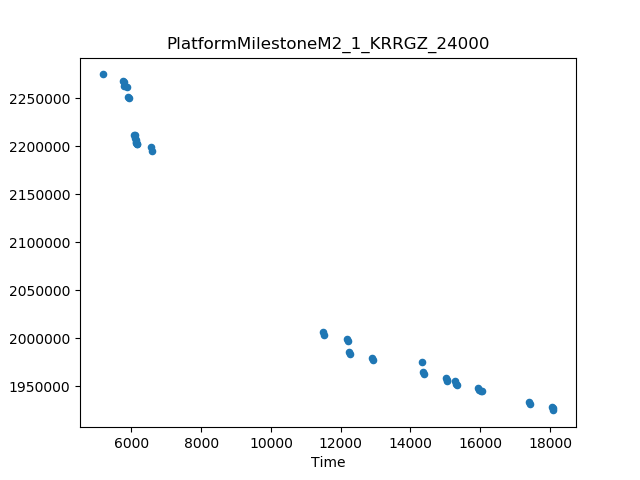

Data behind this chart, as committed beside it:
Time, Cost
5173, 2274704
18098, 1924899
6603, 2195439
11495, 2006154
17385, 1933837
14329, 1975515
16047, 1945308
5925, 2250500
6086, 2211821
12938, 1977473
12260, 1983585
11530, 2002879
14380, 1962599
5766, 2267396
12903, 1978956
12174, 1999427
17420, 1931668
15023, 1958668
15943, 1948697
18063, 1928118
15329, 1951620
6568, 2199359
12225, 1986135
12209, 1997060
5874, 2261247
14345, 1964969
6174, 2202629
5890, 2251306
15265, 1955315
5776, 2262638
15058, 1955735
6099, 2208768
15300, 1952215
6122, 2206442
5774, 2266509
15978, 1945726
18092, 1927455
15052, 1956947
6128, 2204443
6099, 2211360
6146, 2203268
16007, 1945456
6167, 2202722
